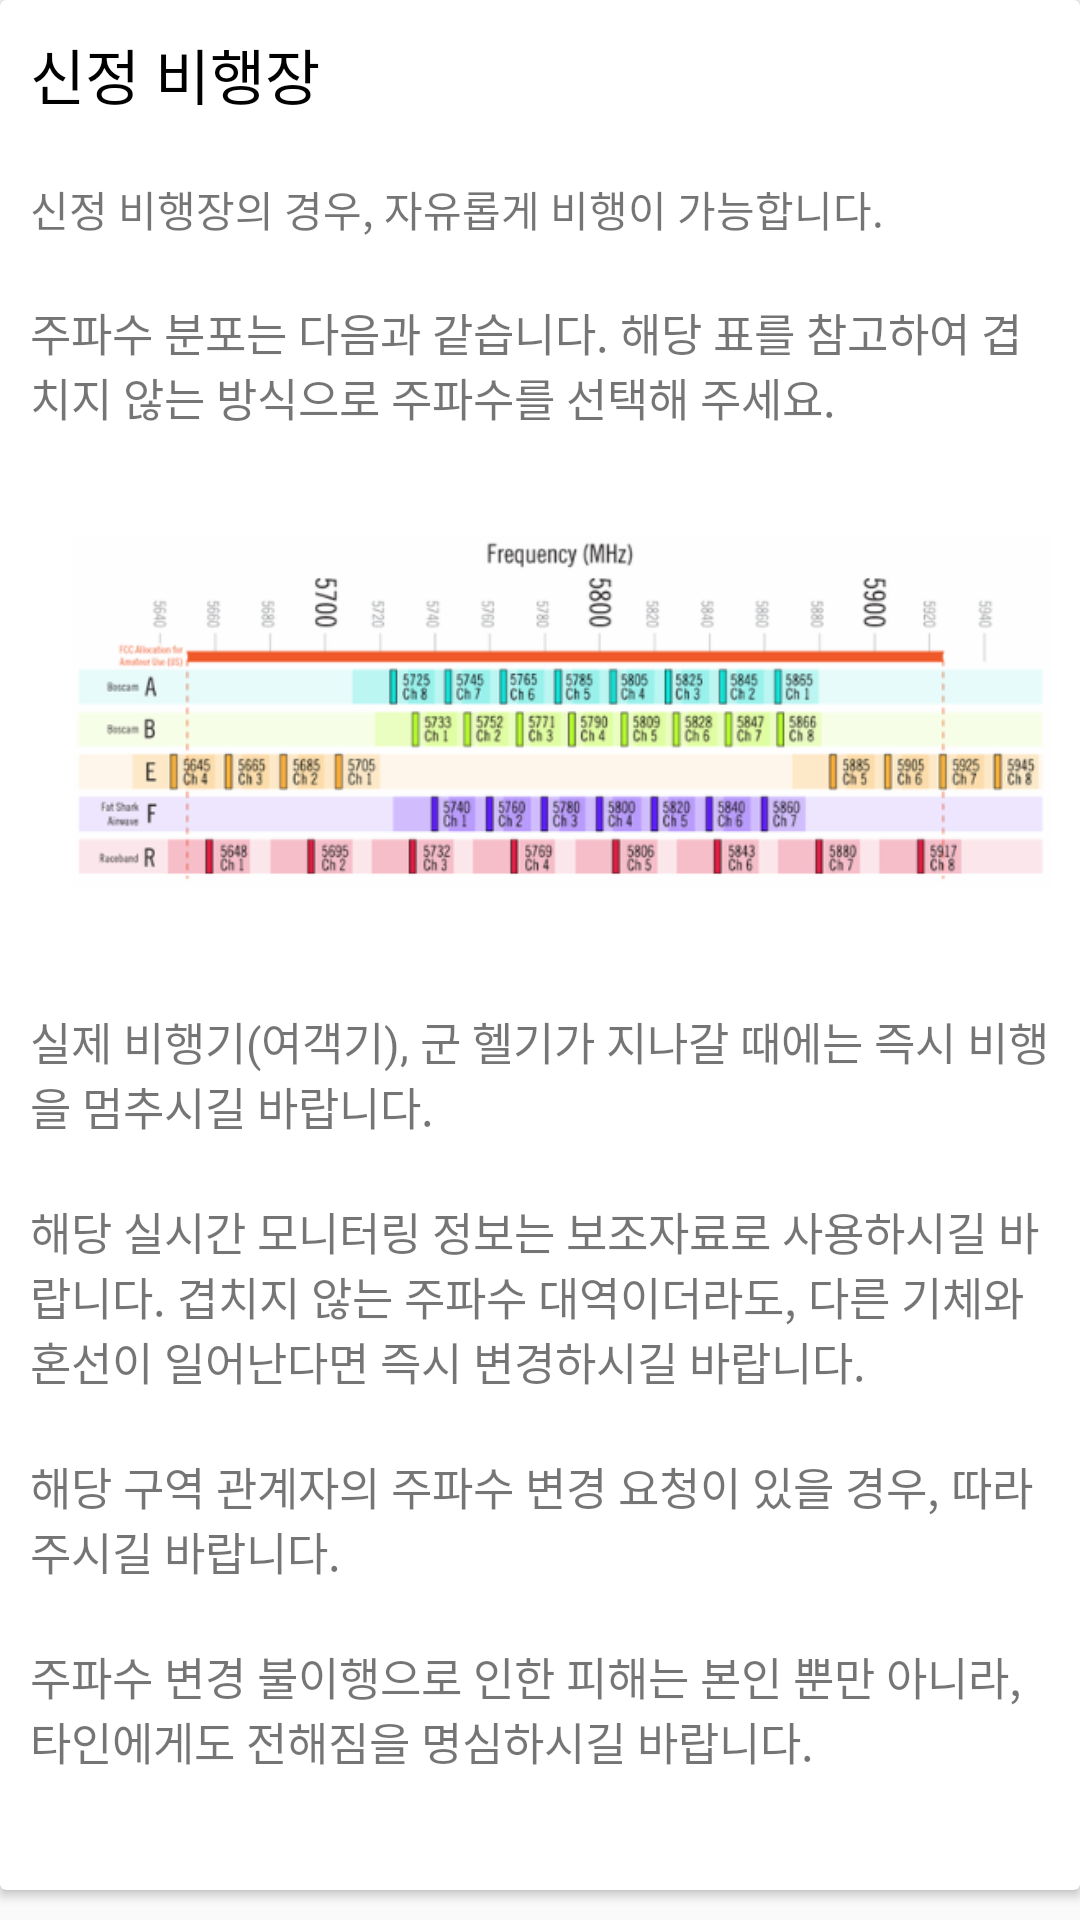

Layout XML and referenced resources for this Android screen:
<!-- AndroidManifest.xml: application theme AppTheme -->
<!-- res/layout/sinjeong.xml -->
<?xml version="1.0" encoding="utf-8"?>

<LinearLayout xmlns:android="http://schemas.android.com/apk/res/android"
    xmlns:app="http://schemas.android.com/apk/res-auto"
    android:orientation="vertical" android:layout_width="match_parent"
    android:layout_height="match_parent">

    <androidx.cardview.widget.CardView
        android:layout_width="match_parent"
        android:layout_height="match_parent"
        android:layout_marginBottom="@dimen/card_view_interval"
        android:clickable="true"
        android:focusable="true"
        android:foreground="?attr/selectableItemBackground">


        <ScrollView
            android:layout_width="match_parent"
            android:layout_height="match_parent">

            <LinearLayout
                android:layout_width="match_parent"
                android:layout_height="wrap_content"
                android:orientation="vertical" >

                <TextView
                    android:id="@+id/textView6"
                    android:layout_width="match_parent"
                    android:layout_height="wrap_content"
                    android:padding="10dp"
                    android:text="신정 비행장"
                    android:textColor="@android:color/black"
                    android:textSize="20sp" />

                <TextView
                    android:id="@+id/textView13"
                    android:layout_width="match_parent"
                    android:layout_height="wrap_content"
                    android:autoLink="web"
                    android:padding="10dp"
                    android:text="신정 비행장의 경우, 자유롭게 비행이 가능합니다." />

                <TextView
                    android:id="@+id/textView4"
                    android:layout_width="match_parent"
                    android:layout_height="wrap_content"
                    android:padding="10dp"
                    android:text="주파수 분포는 다음과 같습니다. 해당 표를 참고하여 겹치지 않는 방식으로 주파수를 선택해 주세요."
                    android:textSize="15dp" />

                <ImageView
                    android:id="@+id/imageView2"
                    android:layout_width="match_parent"
                    android:layout_height="173dp"
                    android:padding="10dp"
                    app:srcCompat="@drawable/gwangnaru" />

                <TextView
                    android:id="@+id/textView3"
                    android:layout_width="match_parent"
                    android:layout_height="wrap_content"
                    android:padding="10dp"
                    android:text="실제 비행기(여객기), 군 헬기가 지나갈 때에는 즉시 비행을 멈추시길 바랍니다."
                    android:textSize="15dp" />

                <TextView
                    android:id="@+id/textView14"
                    android:layout_width="match_parent"
                    android:layout_height="wrap_content"
                    android:padding="10dp"
                    android:text="해당 실시간 모니터링 정보는 보조자료로 사용하시길 바랍니다. 겹치지 않는 주파수 대역이더라도, 다른 기체와 혼선이 일어난다면 즉시 변경하시길 바랍니다. "
                    android:textSize="15dp" />

                <TextView
                    android:id="@+id/textView15"
                    android:layout_width="match_parent"
                    android:layout_height="wrap_content"
                    android:padding="10dp"
                    android:text="해당 구역 관계자의 주파수 변경 요청이 있을 경우, 따라주시길 바랍니다."
                    android:textSize="15dp" />
                <TextView
                    android:id="@+id/textView16"
                    android:layout_width="match_parent"
                    android:layout_height="wrap_content"
                    android:padding="10dp"
                    android:text="주파수 변경 불이행으로 인한 피해는 본인 뿐만 아니라, 타인에게도 전해짐을 명심하시길 바랍니다."
                    android:textSize="15dp" />
            </LinearLayout>
        </ScrollView>
    </androidx.cardview.widget.CardView>
</LinearLayout>
<!-- resources referenced by this layout -->
<resources>
  <dimen name="card_view_interval">10dp</dimen>
  <!-- drawable gwangnaru: png bitmap (drawable, 78104 bytes) -->
  <style name="AppTheme" parent="Theme.AppCompat.Light.NoActionBar">
          
          <item name="colorPrimary">@color/colorPrimary</item>
          <item name="colorPrimaryDark">@color/colorPrimaryDark</item>
          <item name="colorAccent">@color/colorAccent</item>
  
          <item name="android:navigationBarColor">@color/colorPageBackground</item>
          <item name="android:statusBarColor">@color/colorToolbarBackground</item>
          <item name="android:windowLightStatusBar">true</item>
          <item name="android:windowLightNavigationBar">true</item>
      </style>
  <color name="colorPrimary">#FFFFFF</color>
  <color name="colorPrimaryDark">#000000</color>
  <color name="colorAccent">#000000</color>
  <color name="colorPageBackground">#FAFAFA</color>
  <color name="colorToolbarBackground">#FFFFFF</color>
</resources>
